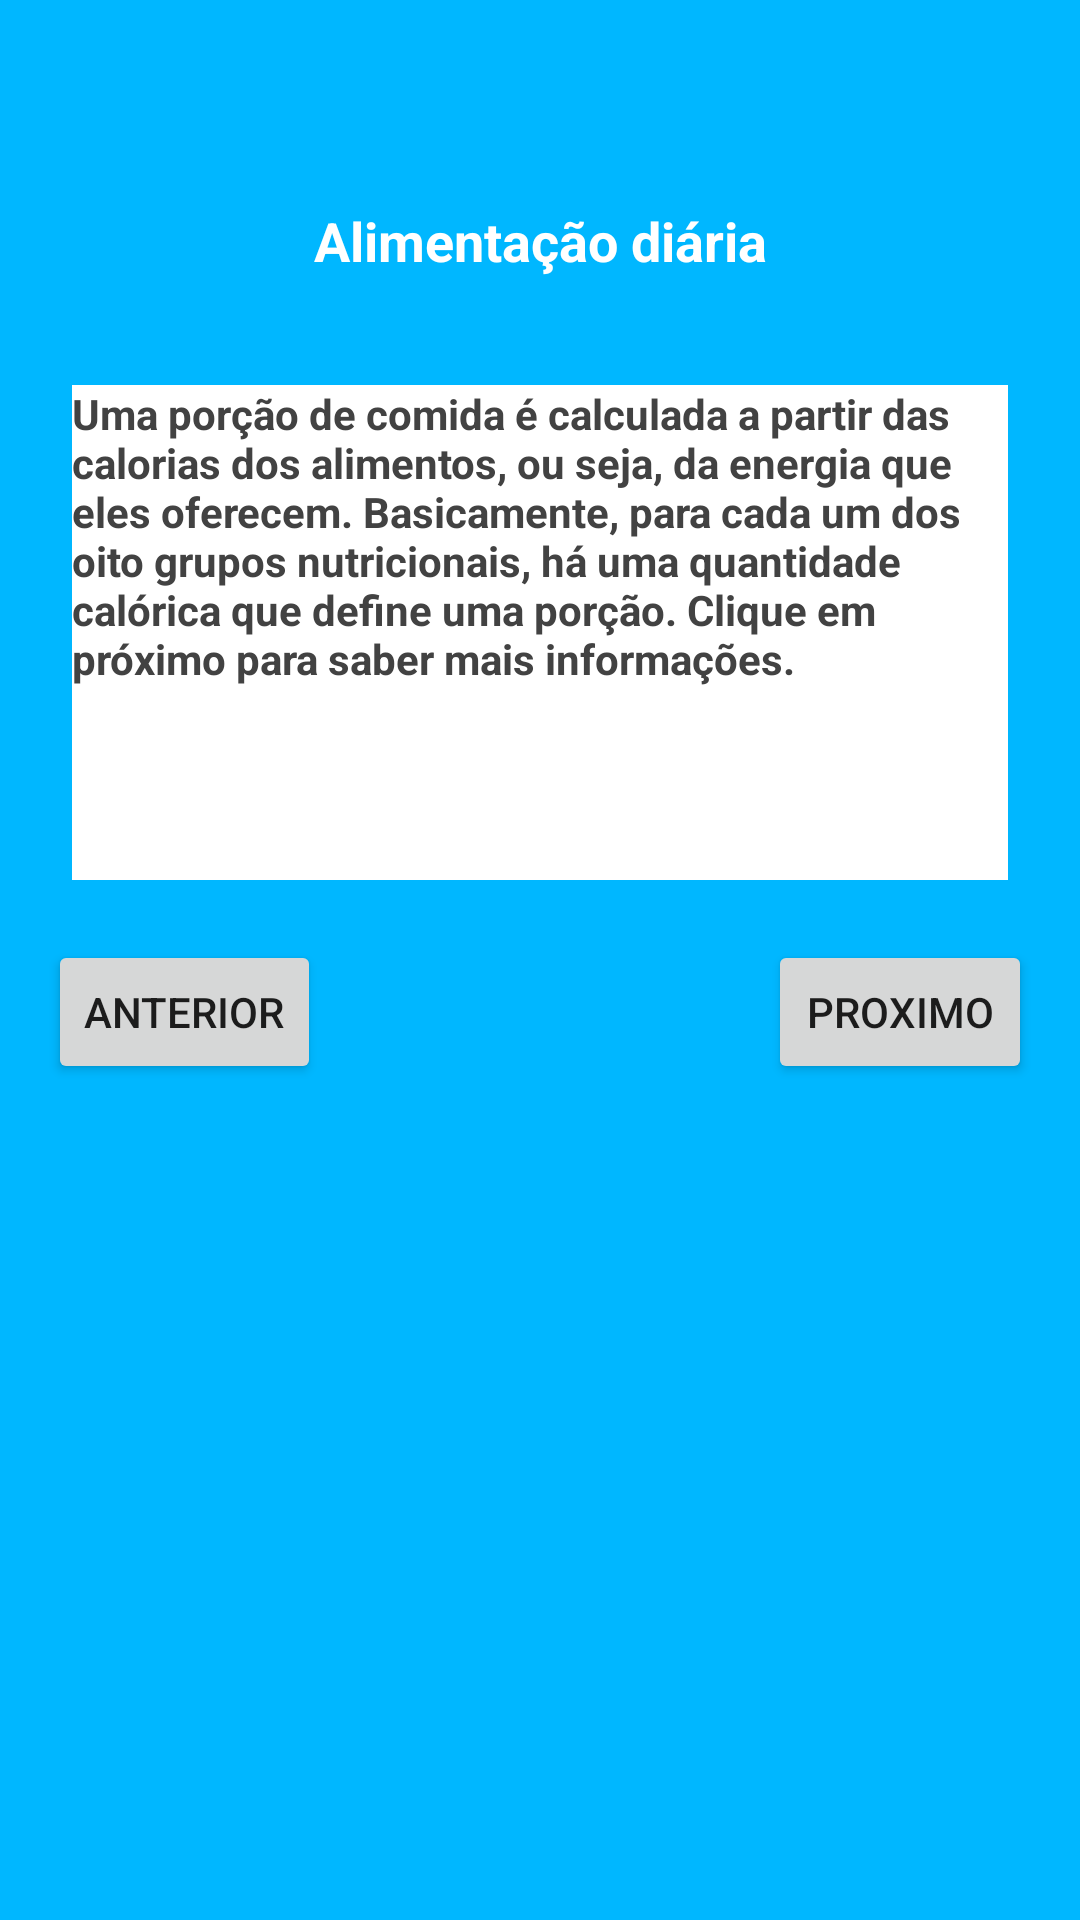

Produce the Android XML layout that renders to this screen, including the resource entries it uses.
<!-- AndroidManifest.xml: application theme AppTheme.NoActionBar -->
<!-- res/layout/activity_alimentacao.xml -->
<?xml version="1.0" encoding="utf-8"?>
<androidx.constraintlayout.widget.ConstraintLayout xmlns:android="http://schemas.android.com/apk/res/android"
    xmlns:app="http://schemas.android.com/apk/res-auto"
    xmlns:tools="http://schemas.android.com/tools"
    android:layout_width="match_parent"
    android:layout_height="match_parent"
    android:background="@color/colorPrimaryDark"
    tools:context=".ActivityAlimentacao.AlimentacaoActivity">

    <TextView
        android:id="@+id/textView9"
        android:layout_width="wrap_content"
        android:layout_height="wrap_content"
        android:layout_marginTop="68dp"
        android:text="Alimentação diária"
        android:textColor="@color/cardview_light_background"
        android:textSize="18sp"
        android:textStyle="bold"
        app:layout_constraintEnd_toEndOf="parent"
        app:layout_constraintStart_toStartOf="parent"
        app:layout_constraintTop_toTopOf="parent" />

    <TextView
        android:id="@+id/textView10"
        android:layout_width="0dp"
        android:layout_height="165dp"
        android:layout_marginStart="24dp"
        android:layout_marginLeft="24dp"
        android:layout_marginTop="36dp"
        android:layout_marginEnd="24dp"
        android:layout_marginRight="24dp"
        android:background="@color/cardview_light_background"
        android:text="Uma porção de comida é calculada a partir das calorias dos alimentos, ou seja, da energia que eles oferecem. Basicamente, para cada um dos oito grupos nutricionais, há uma quantidade calórica que define uma porção. Clique em próximo para saber mais informações."
        android:textColor="@color/cardview_dark_background"
        android:textStyle="bold"
        app:layout_constraintEnd_toEndOf="parent"
        app:layout_constraintStart_toStartOf="parent"
        app:layout_constraintTop_toBottomOf="@+id/textView9" />

    <Button
        android:id="@+id/btnAnterior"
        android:layout_width="wrap_content"
        android:layout_height="wrap_content"
        android:layout_marginStart="16dp"
        android:layout_marginLeft="16dp"
        android:layout_marginTop="20dp"
        android:text="Anterior"
        app:layout_constraintStart_toStartOf="parent"
        app:layout_constraintTop_toBottomOf="@+id/textView10" />

    <Button
        android:id="@+id/btnProximo"
        android:layout_width="wrap_content"
        android:layout_height="wrap_content"
        android:layout_marginTop="20dp"
        android:layout_marginEnd="16dp"
        android:layout_marginRight="16dp"
        android:text="Proximo"
        app:layout_constraintEnd_toEndOf="parent"
        app:layout_constraintTop_toBottomOf="@+id/textView10" />
</androidx.constraintlayout.widget.ConstraintLayout>
<!-- resources referenced by this layout -->
<resources>
  <color name="colorPrimaryDark">#00B7FF</color>
  <style name="AppTheme.NoActionBar">
          <item name="windowActionBar">false</item>
          <item name="windowNoTitle">true</item>
      </style>
</resources>
